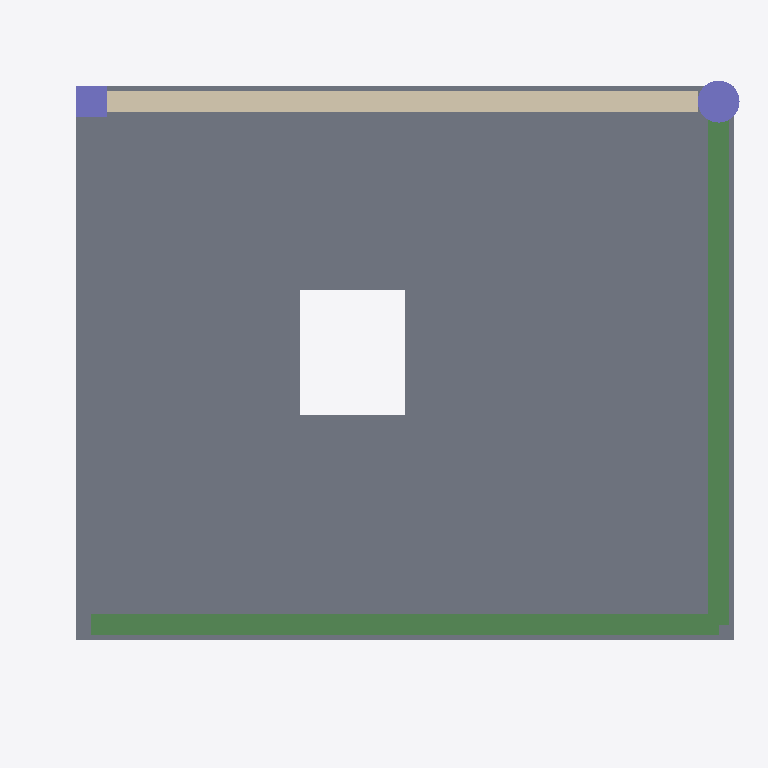
Plan cut of the same IFC building model at storey 'Primer piso' (level 3.00 m, cut at 4.40 m), seen from above with north up, elements coloured by IFC class (only those large enough to see are counted): 2 beams (green), 2 columns (violet), 1 slab (grey), 1 wall (beige). No cut surface shows.
Extent 6.8 m × 5.8 m × 3.5 m (x, y, z). Storeys (2): Planta baja at 0.00 m; Primer piso at 3.00 m. Elements (7): 2 IfcBeam, 2 IfcColumn, 1 IfcFooting, 1 IfcSlab, 1 IfcWall.

HEADER;
FILE_DESCRIPTION(('ViewDefinition [ReferenceView_V1.2]'),'2;1');
FILE_NAME('m1-sample.ifc','2026-10-08T12:00:00',('HITO spike #3'),('HITO'),'hito ifc-export-spike 0.0.0','HITO','');
FILE_SCHEMA(('IFC4X3'));
ENDSEC;
DATA;
#21=IFCPROJECT('2nT9NOAtI97xjcXoX4uPVx',#5,'Spike #3: pórtico de prueba',$,$,$,$,(#9),#18);
#24=IFCSITE('2tqKIm$xIATR7FEgi73_m4',#5,'Terreno',$,$,#23,$,$,.ELEMENT.,$,$,$,$,$);
#27=IFCBUILDING('3Om9aA1LU5Gv7JRs8B_Jl4',#5,'Edificio',$,$,#26,$,$,.ELEMENT.,$,$,$);
#30=IFCBUILDINGSTOREY('2JDEuvXP69mw91J7T9zdAI',#5,'Planta baja',$,$,#29,$,$,.ELEMENT.,$);
#34=IFCBUILDINGSTOREY('1FN7lSznoE$vmblW0FHLpP',#5,'Primer piso',$,$,#33,$,$,.ELEMENT.,$);
#214=IFCSLAB('3fdKUbxBgDaQNwoka86uZS',#5,'L1',$,$,#204,#213,'L1',$);
#161=IFCBEAM('3CQGBCKgc5KPrlKdjaR4CF',#5,'V1',$,$,#154,#160,'V1',$);
#256=IFCWALL('0AmVA1pQkFMfycJJUxNar3',#5,'M1',$,$,#245,#255,'M1',$);
#185=IFCBEAM('3c9D5mEy_Do8_H5eKFSScy',#5,'V2',$,$,#178,#184,'V2',$);
#139=IFCCOLUMN('3C5AylSok289ff0n3OuVEV',#5,'C4',$,$,#135,#138,'C4',$);
#122=IFCCOLUMN('2SUsiZvqo6quEZ5ZRA8KNY',#5,'C3',$,$,#118,#121,'C3',$);
ENDSEC;
